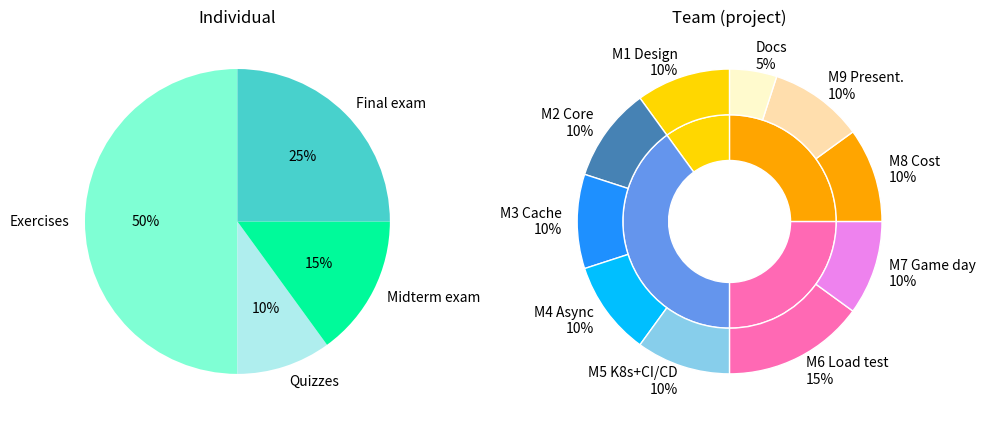

Here is the Python script that generated this plot:
import matplotlib.pyplot as plt
from io import StringIO

fig, ax = plt.subplots(1, 2, figsize=(10, 5))

# individual
ax[0].pie(
    [50, 10, 15, 25],
    labels=["Exercises", "Quizzes", "Midterm exam", "Final exam"],
    colors=["aquamarine", "paleturquoise", "mediumspringgreen", "mediumturquoise"],
    autopct='%1.0f%%',
    startangle=90)
ax[0].title.set_text("Individual")

# team: the project milestones (exercises/project)
size = .3
ax[1].pie(
    [10, 40, 25, 25],
    radius=1-size,
    colors=['gold', 'cornflowerblue', 'hotpink', 'orange'],
    wedgeprops=dict(width=size, edgecolor='w'),
    startangle=90
)
ax[1].pie(
    [10, 10, 10, 10, 10, 15, 10, 10, 10, 5],
    labels=[
        'M1 Design\n10%', 'M2 Core\n10%', 'M3 Cache\n10%', 'M4 Async\n10%', 'M5 K8s+CI/CD\n10%',
        'M6 Load test\n15%', 'M7 Game day\n10%', 'M8 Cost\n10%', 'M9 Present.\n10%', 'Docs\n5%',
    ],
    colors=[
        'gold', 'steelblue', 'dodgerblue', 'deepskyblue', 'skyblue',
        'hotpink', 'violet', 'orange', 'navajowhite', 'lemonchiffon',
    ],
    radius=1,
    wedgeprops=dict(width=size, edgecolor='w'),
    startangle=90
)
ax[1].title.set_text("Team (project)")
ax[1].set(aspect="equal")

plt.tight_layout()

buffer = StringIO()
plt.savefig(buffer, format="svg", transparent=True)
print(buffer.getvalue())
plt.close()
